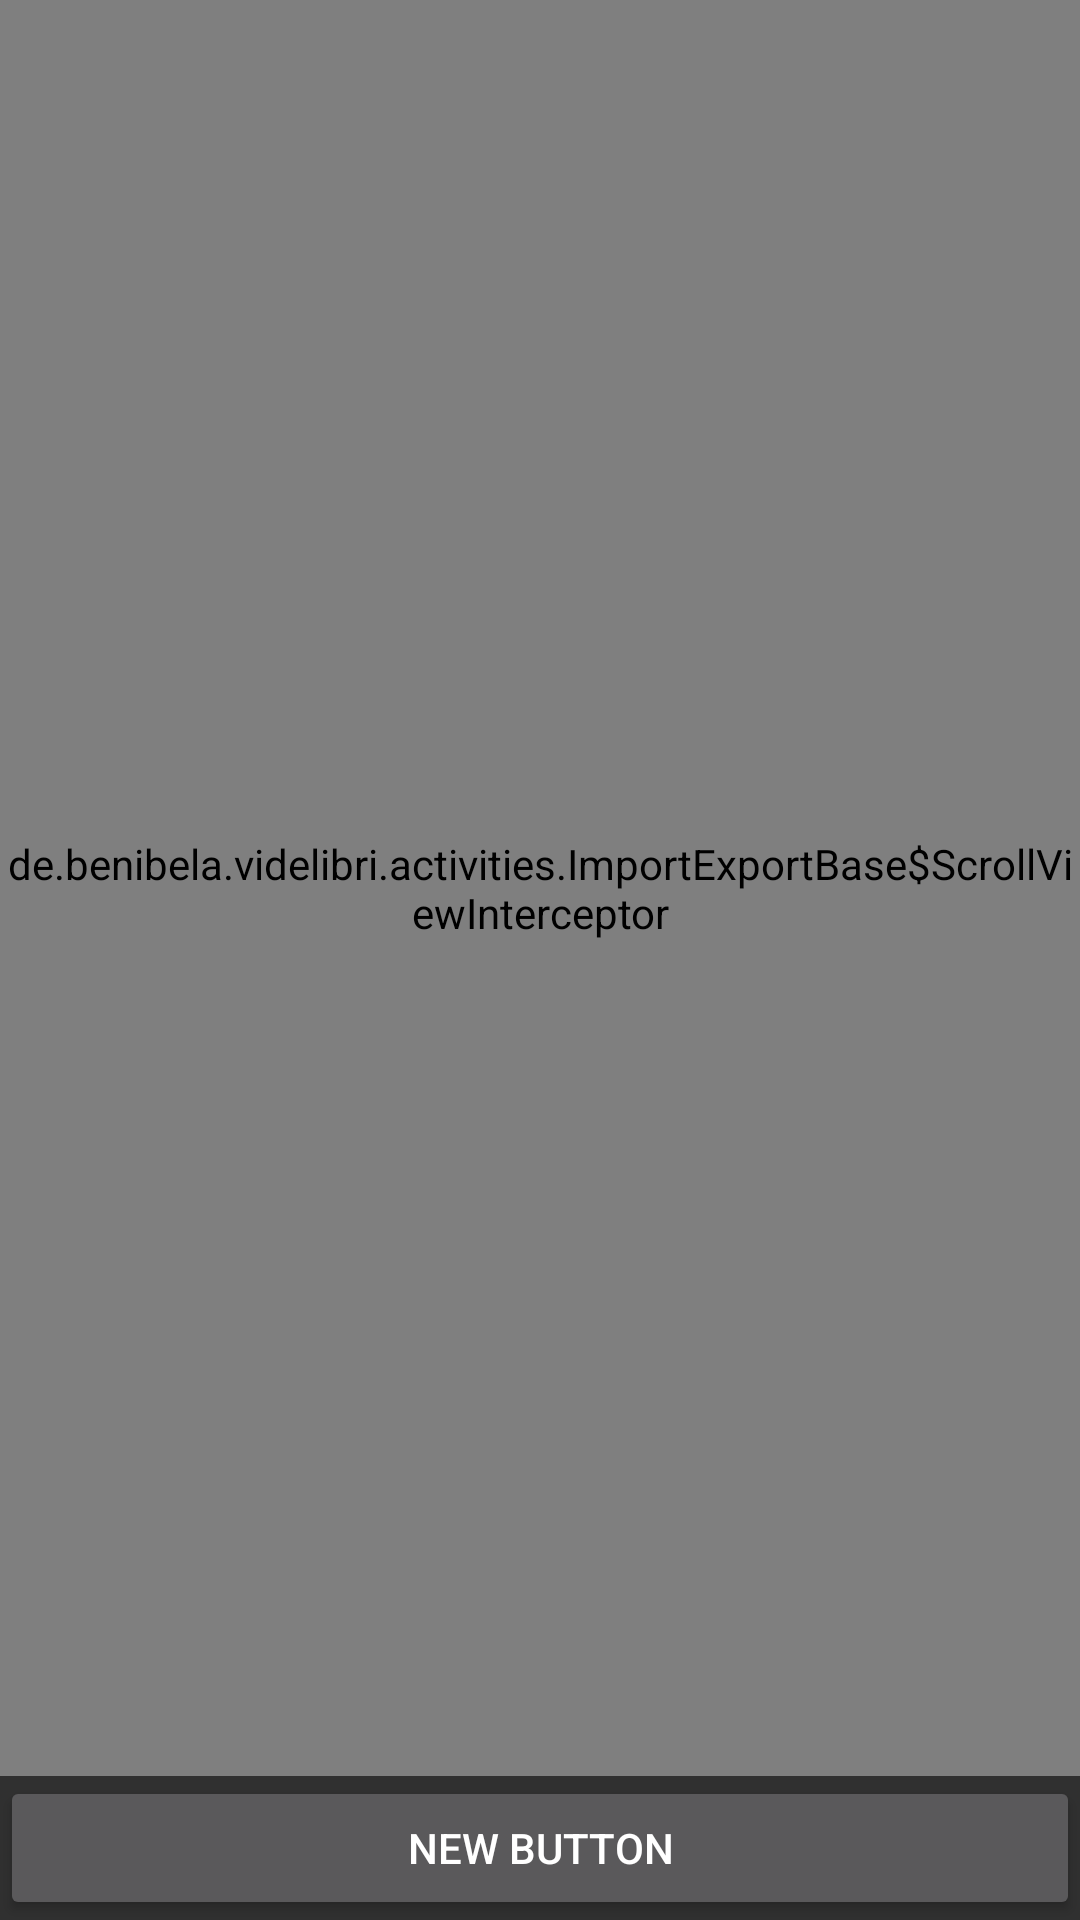

Produce the Android XML layout that renders to this screen, including the resource entries it uses.
<!-- AndroidManifest.xml: application theme Theme.VideLibri -->
<!-- res/layout/importexport.xml -->
<?xml version="1.0" encoding="utf-8"?>
<LinearLayout xmlns:android="http://schemas.android.com/apk/res/android"
    android:layout_width="match_parent"
    android:layout_height="match_parent"
    android:orientation="vertical">

    <view
        class="de.benibela.videlibri.activities.ImportExportBase$ScrollViewInterceptor"
        android:layout_width="match_parent"
        android:layout_height="match_parent"
        android:layout_weight="1">

        <LinearLayout
            android:layout_width="match_parent"
            android:layout_height="wrap_content"
            android:orientation="vertical">


            <TextView
                android:id="@+id/textView"
                android:layout_width="fill_parent"
                android:layout_height="wrap_content"
                android:layout_gravity="top"
                android:layout_weight="0"
                android:padding="@dimen/optionheaderpadding"
                android:text="New Text" />

            <de.benibela.videlibri.activities.MaxHeightListView
                android:id="@+id/listView"
                android:layout_width="fill_parent"
                android:layout_height="wrap_content"
                android:layout_gravity="top"
                android:layout_weight="01" />

            <TextView
                android:id="@+id/textView1"
                android:layout_width="fill_parent"
                android:layout_height="wrap_content"
                android:layout_gravity="top"
                android:padding="@dimen/optionheaderpadding"
                android:text="New Text" />

            <de.benibela.videlibri.activities.MaxHeightListView
                android:id="@+id/listView1"
                android:layout_width="fill_parent"
                android:layout_height="wrap_content"
                android:layout_gravity="top" />

            
        </LinearLayout>
    </view>

    <Button
        android:id="@+id/button"
        android:layout_width="fill_parent"
        android:layout_height="wrap_content"
        android:layout_gravity="top"
        android:layout_weight="0"
        android:text="New Button" />
</LinearLayout>
<!-- resources referenced by this layout -->
<resources>
  <dimen name="optionheaderpadding">6sp</dimen>
  <style name="Theme.VideLibri" parent="Theme.AppCompat.NoActionBar">
          <item name="preferenceTheme">@style/PreferenceThemeOverlay</item>
      </style>
</resources>
